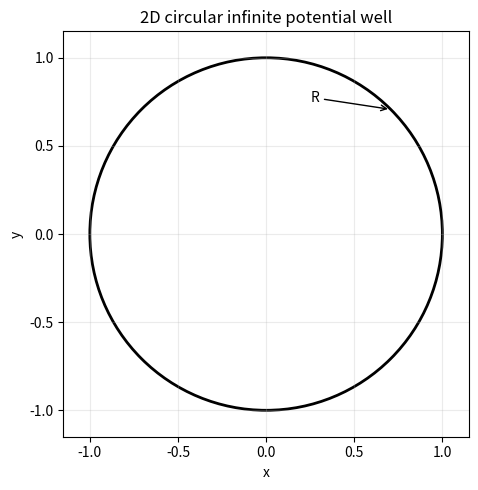
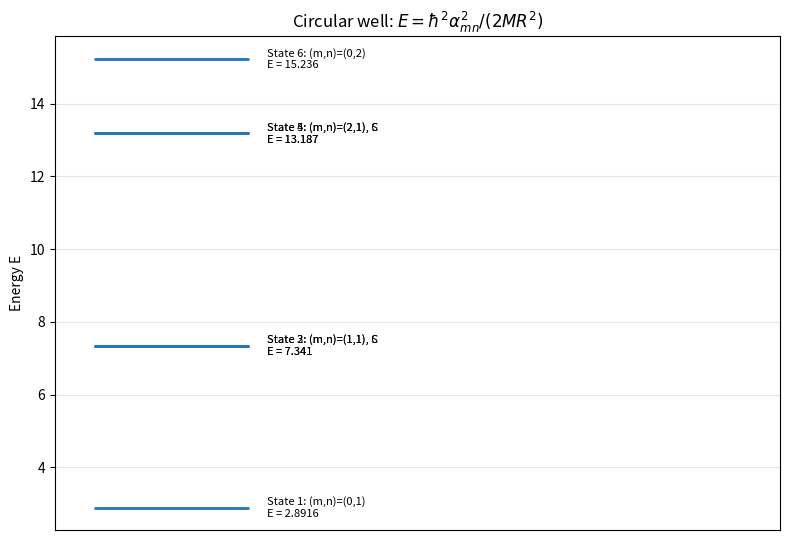
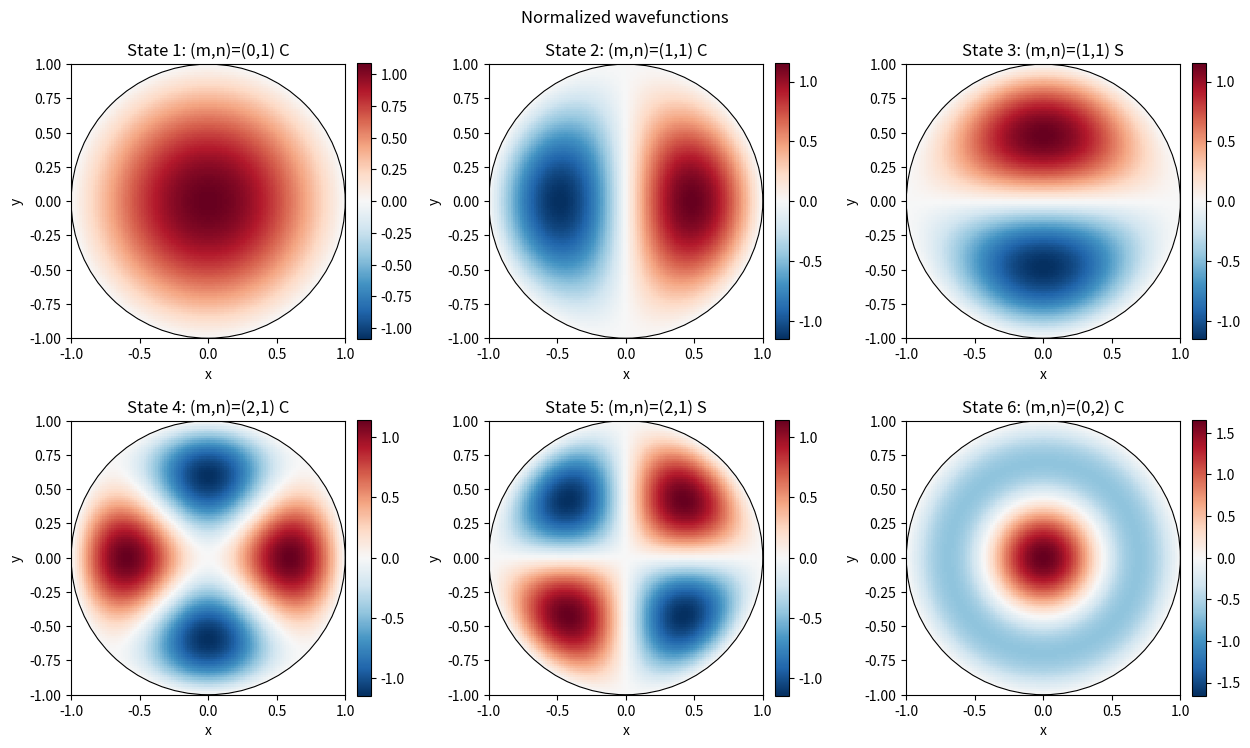
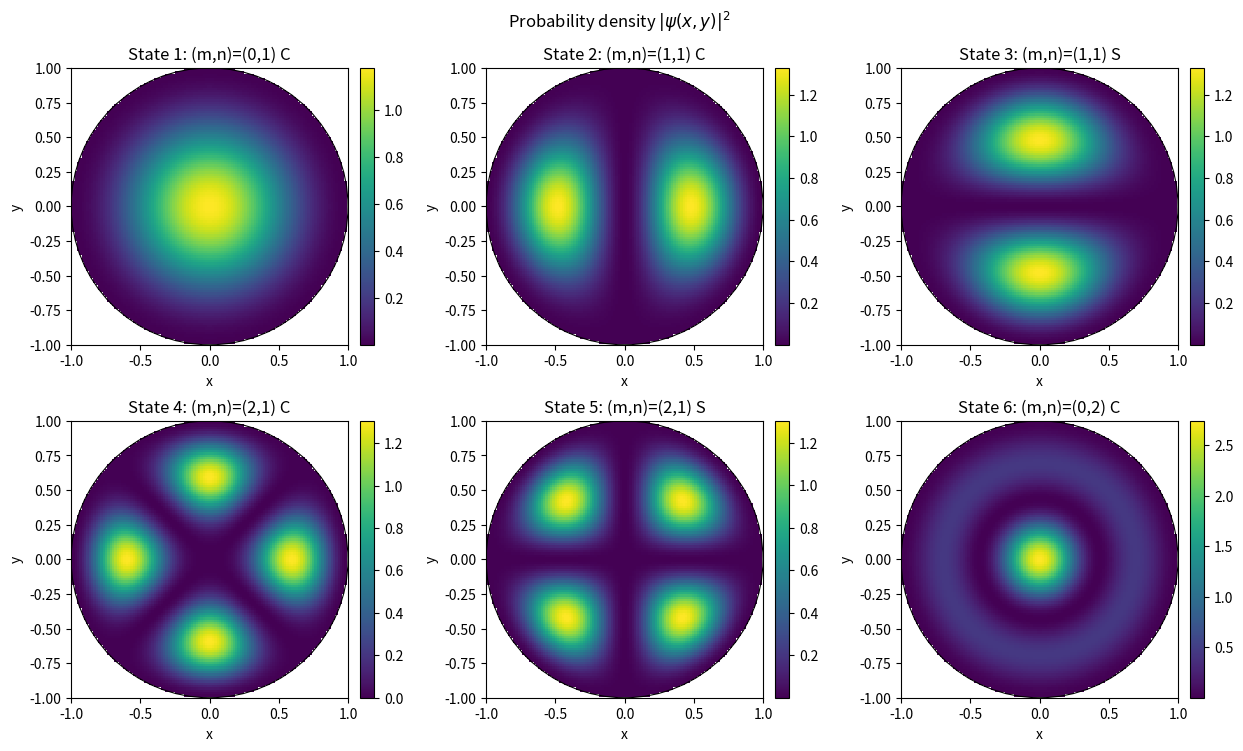

Here is the Python script that generated these plots, in order:
"""Backend for a 2D particle in a circular infinite potential well.

UI entry point: run_circle(R=1.0, n_states=6, grid_size=120)
Dependencies: numpy, scipy, matplotlib
"""
from pathlib import Path
import numpy as np
import matplotlib.pyplot as plt
from scipy.special import jv, jn_zeros

NUM_STATES = 6
GRID = 120
DEFAULT_MASS = 1.0
DEFAULT_HBAR = 1.0
PLOT_DIR = Path("generated_plots")


def _validate(R, n_states, grid_size, mass, hbar):
    if not np.isfinite(R) or R <= 0:
        raise ValueError("R must be a positive finite number.")
    if not isinstance(n_states, (int, np.integer)) or n_states < 1:
        raise ValueError("n_states must be a positive integer.")
    if not isinstance(grid_size, (int, np.integer)) or grid_size < 30:
        raise ValueError("grid_size must be an integer >= 30.")
    if not np.isfinite(mass) or mass <= 0:
        raise ValueError("mass must be positive and finite.")
    if not np.isfinite(hbar) or hbar <= 0:
        raise ValueError("hbar must be positive and finite.")


def _lowest_states(count):
    """States sorted by energy. m=0 has one angular state; m>0 has C/S pair."""
    candidates = []
    max_m = max(8, count + 3)
    for m in range(max_m + 1):
        for n, alpha in enumerate(jn_zeros(m, count), start=1):
            candidates.append((float(alpha**2), m, n, "C", float(alpha)))
            if m > 0:
                candidates.append((float(alpha**2), m, n, "S", float(alpha)))
    candidates.sort(key=lambda s: (s[0], s[1], s[2], s[3]))
    return candidates[:count]


def _grid(R, size):
    coords = np.linspace(-R, R, size)
    X, Y = np.meshgrid(coords, coords)
    r = np.hypot(X, Y)
    theta = np.arctan2(Y, X)
    mask = r <= R
    return X, Y, r, theta, mask


def _normalization(R, m, alpha):
    """Analytical normalization over area element r dr dtheta."""
    angular_integral = 2.0 * np.pi if m == 0 else np.pi
    radial_integral = 0.5 * R**2 * jv(m + 1, alpha)**2
    return 1.0 / np.sqrt(angular_integral * radial_integral)


def _psi(R, m, angular_type, alpha, r, theta, mask):
    N = _normalization(R, m, alpha)
    radial = jv(m, alpha * r / R)
    if m == 0:
        angular = np.ones_like(theta)
    elif angular_type == "C":
        angular = np.cos(m * theta)
    else:
        angular = np.sin(m * theta)
    return np.where(mask, N * radial * angular, np.nan)


def _plot_shape(R, out):
    fig, ax = plt.subplots(figsize=(5, 5))
    ax.add_patch(plt.Circle((0, 0), R, fill=False, linewidth=2))
    ax.annotate("R", xy=(R / np.sqrt(2), R / np.sqrt(2)),
                xytext=(0.25 * R, 0.75 * R), arrowprops={"arrowstyle": "->"})
    ax.set(xlim=(-1.15 * R, 1.15 * R), ylim=(-1.15 * R, 1.15 * R),
           xlabel="x", ylabel="y", title="2D circular infinite potential well")
    ax.set_aspect("equal")
    ax.grid(alpha=0.25)
    fig.tight_layout()
    path = out / "circle_shape.png"
    fig.savefig(path, dpi=160, bbox_inches="tight")
    return fig, str(path)


def _plot_energy(states, R, mass, hbar, out):
    fig, ax = plt.subplots(figsize=(8, 5.5))
    energies = []
    for i, (_, m, n, kind, alpha) in enumerate(states, start=1):
        E = hbar**2 * alpha**2 / (2.0 * mass * R**2)
        energies.append(float(E))
        ax.hlines(E, 0.15, 0.75, linewidth=2)
        label = f"State {i}: (m,n)=({m},{n})"
        if m > 0:
            label += f", {kind}"
        ax.text(0.82, E, f"{label}\nE = {E:.5g}", va="center", fontsize=8)
    ax.set_xlim(0, 2.8)
    ax.set_xticks([])
    ax.set_ylabel("Energy E")
    ax.set_title(r"Circular well: $E=\hbar^2\alpha_{mn}^2/(2MR^2)$")
    ax.grid(axis="y", alpha=0.3)
    fig.tight_layout()
    path = out / "circle_energy_levels.png"
    fig.savefig(path, dpi=160, bbox_inches="tight")
    return fig, str(path), energies


def _plot_states(states, X, Y, wavefunctions, densities, R, out):
    count = len(states)
    cols = 3
    rows = int(np.ceil(count / cols))
    fig_psi, axes_psi = plt.subplots(rows, cols, figsize=(4.2 * cols, 3.8 * rows), squeeze=False)
    fig_rho, axes_rho = plt.subplots(rows, cols, figsize=(4.2 * cols, 3.8 * rows), squeeze=False)
    for ax in axes_psi.ravel():
        ax.axis("off")
    for ax in axes_rho.ravel():
        ax.axis("off")

    for i, (state, psi, rho) in enumerate(zip(states, wavefunctions, densities)):
        _, m, n, kind, _ = state
        axp, axr = axes_psi.ravel()[i], axes_rho.ravel()[i]
        axp.axis("on")
        axr.axis("on")
        vmax = np.nanmax(np.abs(psi))
        im1 = axp.pcolormesh(X, Y, psi, shading="auto", cmap="RdBu_r", vmin=-vmax, vmax=vmax)
        im2 = axr.pcolormesh(X, Y, rho, shading="auto", cmap="viridis")
        axp.add_patch(plt.Circle((0, 0), R, fill=False, color="black", linewidth=0.8))
        axr.add_patch(plt.Circle((0, 0), R, fill=False, color="black", linewidth=0.8))
        axp.set_title(f"State {i+1}: (m,n)=({m},{n}) {kind}")
        axr.set_title(f"State {i+1}: (m,n)=({m},{n}) {kind}")
        for ax in (axp, axr):
            ax.set_aspect("equal")
            ax.set(xlim=(-R, R), ylim=(-R, R), xlabel="x", ylabel="y")
        fig_psi.colorbar(im1, ax=axp, fraction=0.046, pad=0.04)
        fig_rho.colorbar(im2, ax=axr, fraction=0.046, pad=0.04)
    fig_psi.suptitle("Normalized wavefunctions")
    fig_rho.suptitle(r"Probability density $|\psi(x,y)|^2$")
    fig_psi.tight_layout()
    fig_rho.tight_layout()
    psi_path = out / "circle_wavefunctions.png"
    rho_path = out / "circle_probability_density.png"
    fig_psi.savefig(psi_path, dpi=160, bbox_inches="tight")
    fig_rho.savefig(rho_path, dpi=160, bbox_inches="tight")
    return fig_psi, fig_rho, str(psi_path), str(rho_path)


def run_circle(R=1.0, n_states=NUM_STATES, grid_size=GRID,
               mass=DEFAULT_MASS, hbar=DEFAULT_HBAR,
               output_dir=PLOT_DIR, make_plots=True, show_plots=False):
    """Compute states and optionally save plots. UI should call this function.

    R: circle radius (the UI slider parameter)
    n_states: number of lowest states to return, counting degenerate C/S states
    grid_size: Cartesian plotting grid size
    mass, hbar: physical constants in a consistent unit system
    output_dir: folder for generated PNGs
    make_plots: set False for numerical-only calculations
    show_plots: display figures (normally False when called by a UI)
    """
    _validate(R, n_states, grid_size, mass, hbar)
    out = Path(output_dir)
    if make_plots:
        out.mkdir(parents=True, exist_ok=True)

    states = _lowest_states(n_states)
    X, Y, r, theta, mask = _grid(R, grid_size)
    wavefunctions, densities, energies, state_results = [], [], [], []

    for index, (_, m, n, kind, alpha) in enumerate(states, start=1):
        psi = _psi(R, m, kind, alpha, r, theta, mask)
        rho = np.where(mask, np.abs(psi)**2, np.nan)
        energy = float(hbar**2 * alpha**2 / (2.0 * mass * R**2))
        wavefunctions.append(psi)
        densities.append(rho)
        energies.append(energy)
        state_results.append({
            "state": index, "m": int(m), "n": int(n),
            "angular_type": kind, "bessel_zero": float(alpha),
            "energy": energy, "energy_factor": float(alpha**2),
            "wavefunction": psi, "probability_density": rho,
        })

    plots, figures = {}, []
    if make_plots:
        fig, path = _plot_shape(R, out)
        figures.append(fig)
        plots["shape"] = path
        fig, path, _ = _plot_energy(states, R, mass, hbar, out)
        figures.append(fig)
        plots["energy_levels"] = path
        figp, figr, ppath, rpath = _plot_states(
            states, X, Y, wavefunctions, densities, R, out
        )
        figures.extend([figp, figr])
        plots["wavefunctions"] = ppath
        plots["probability_density"] = rpath

    result = {
        "shape": "circle",
        "model": "2D circular infinite potential well",
        "parameters": {"R": float(R), "n_states": int(n_states),
                       "grid_size": int(grid_size), "mass": float(mass), "hbar": float(hbar)},
        "coordinates": {"x": X, "y": Y, "r": r, "theta": theta, "mask": mask},
        "energies": energies,
        "wavefunctions": wavefunctions,
        "probability_densities": densities,
        "states": state_results,
        "plots": plots,
        "figures": figures,
    }
    if show_plots and make_plots:
        plt.show()
    return result


if __name__ == "__main__":
    # Local test only; the UI should call run_circle(...) directly.
    result = run_circle(R=1.0, n_states=NUM_STATES, grid_size=GRID,
                        make_plots=True, show_plots=True)
    print("Shape:", result["shape"])
    print("Parameters:", result["parameters"])
    print("\nEnergy levels:")
    for state in result["states"]:
        print(f"State {state['state']}: (m,n)=({state['m']},{state['n']}), "
              f"type={state['angular_type']}, E={state['energy']:.8g}")
    print("\nPlots saved to:")
    for name, path in result["plots"].items():
        print(f"  {name}: {path}")
